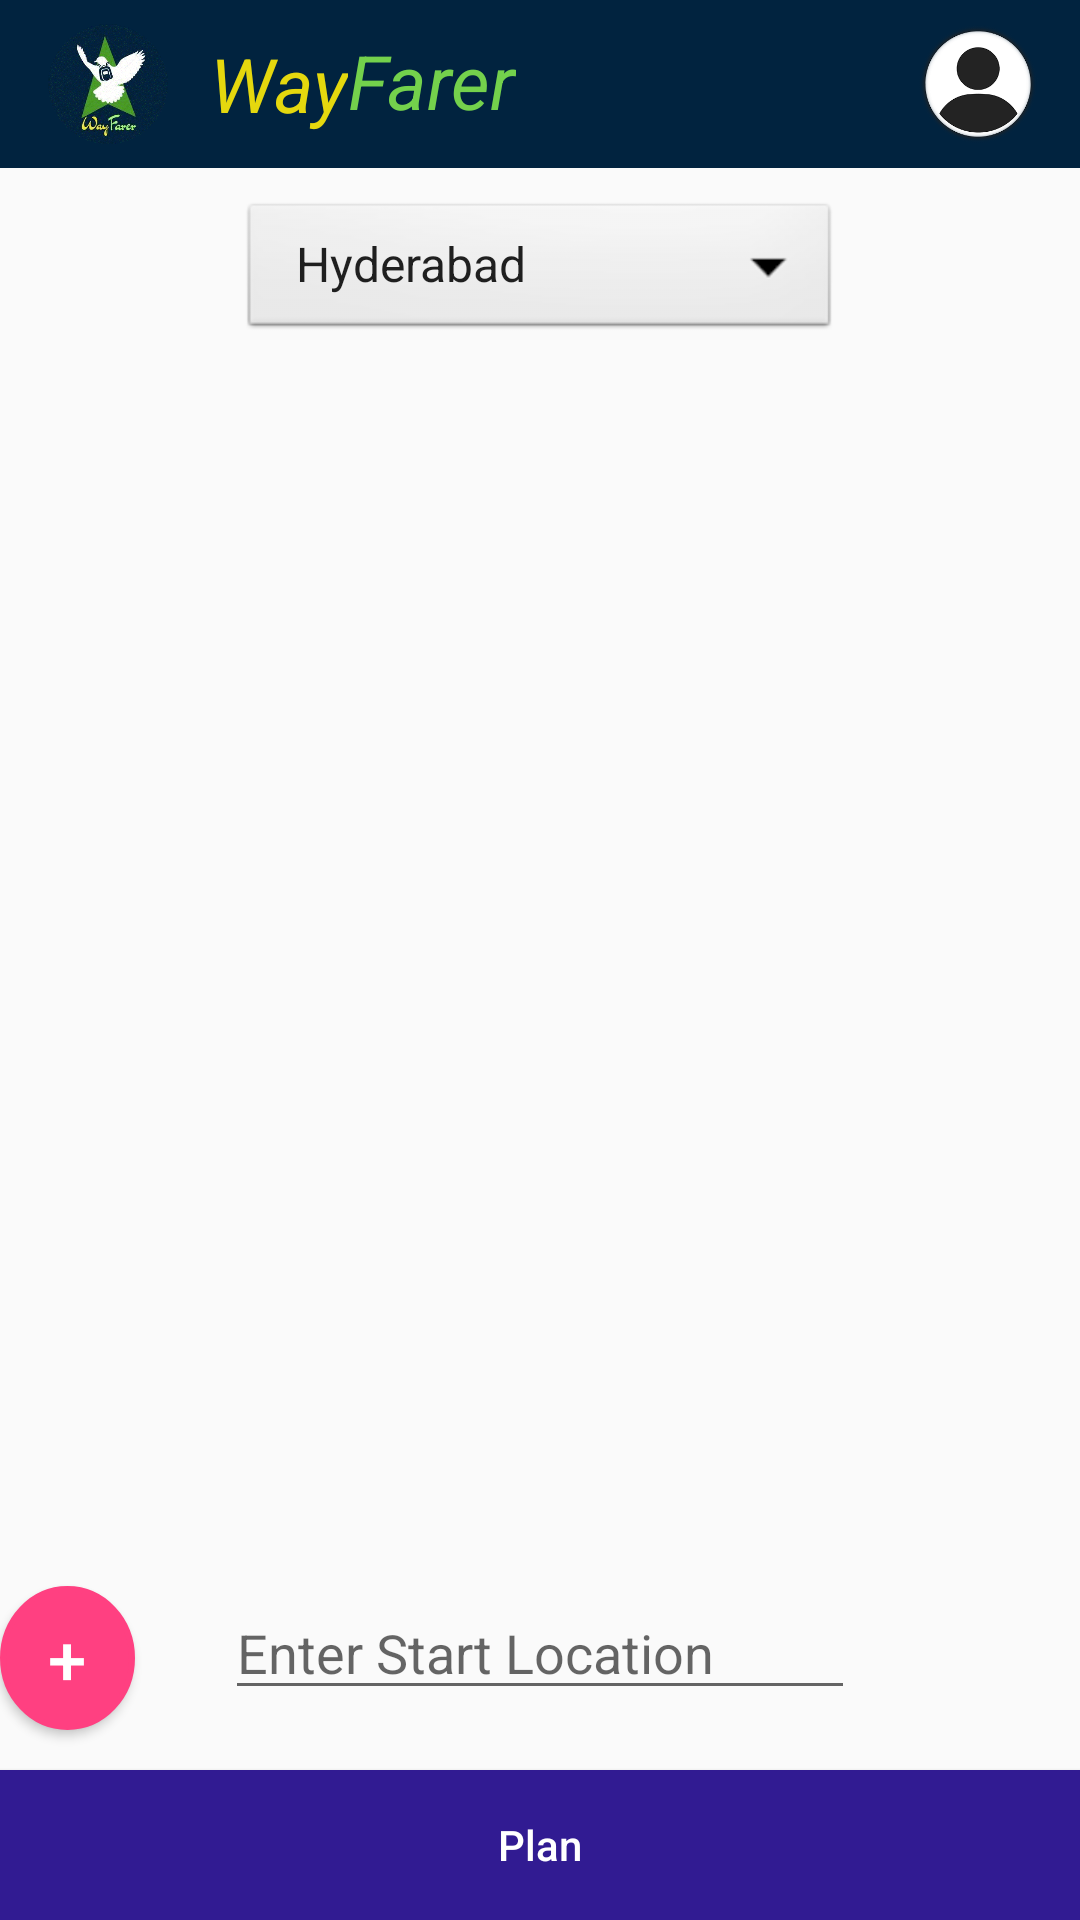

The Android layout XML behind this screen, and the referenced resources:
<!-- AndroidManifest.xml: application theme AppTheme -->
<!-- res/layout/activity_main.xml -->
<?xml version="1.0" encoding="utf-8"?>


<RelativeLayout
    xmlns:android="http://schemas.android.com/apk/res/android"
    xmlns:app="http://schemas.android.com/apk/res-auto"
    xmlns:tools="http://schemas.android.com/tools"
    android:layout_width="match_parent"
    android:layout_height="match_parent"
    tools:context="com.application.microsoft.wayfarer.activities.MainActivity">

    <include
        layout = "@layout/app_bar"
        android:id="@+id/app_bar">
    </include>

    <Button
        android:id="@+id/btn"
        android:onClick="show"
        android:background="@drawable/login"
        android:layout_width="40sp"
        android:layout_height="40sp"
        android:layout_marginRight="14dp"
        app:layout_constraintRight_toRightOf="parent"
        app:layout_constraintTop_toTopOf="parent"
        app:layout_constraintLeft_toLeftOf="parent"
        android:layout_marginEnd="14dp"
        android:layout_marginBottom="8sp"
        android:layout_alignBottom="@+id/app_bar"
        android:layout_alignParentRight="true"
        android:layout_alignParentEnd="true" />


    <Spinner
        android:prompt="@string/country_prompt"
        android:entries="@array/country_arrays"
        android:id="@+id/spinner1"
        android:layout_width="230sp"
        android:layout_height="wrap_content"
        android:background="@android:drawable/btn_dropdown"
        android:spinnerMode="dropdown"
        tools:layout_editor_absoluteY="16dp"
        android:layout_marginLeft="80sp"
        android:layout_marginRight="80sp"
        android:layout_marginTop="10sp"
        android:layout_below="@+id/app_bar" />



    <RelativeLayout
        android:layout_width="match_parent"
        android:layout_height="match_parent"
        android:layout_alignParentLeft="true"
        android:layout_alignParentStart="true"
        android:layout_below="@+id/app_bar"
        android:layout_marginTop="55dp">

        <ScrollView
            android:layout_width="match_parent"
            android:layout_height="match_parent"
            android:layout_alignParentBottom="true"
            android:layout_centerHorizontal="true"
            android:layout_marginBottom="70dp"
            android:id="@+id/scrollView2">

            <GridView
                android:id="@+id/gridView"
                android:layout_width="fill_parent"
                android:layout_height="fill_parent"
                android:layout_margin="4dp"
                android:columnWidth="80dp"
                android:gravity="center"
                android:numColumns="3"
                android:verticalSpacing="10dp"
                android:stretchMode="columnWidth"
                android:horizontalSpacing="16dp"
                android:padding="16dp"
                android:clipToPadding="false">
            </GridView>

        </ScrollView>

        <Button
            android:id="@+id/button"
            android:onClick="plan"
            android:layout_width="wrap_content"
            android:layout_height="50sp"
            android:layout_alignParentBottom="true"
            android:layout_alignParentEnd="true"
            android:layout_alignParentLeft="true"
            android:layout_alignParentRight="true"
            android:layout_alignParentStart="true"
            android:textAllCaps="false"
            android:background="#311b92"
            android:textColor="#ffffff"

            android:text="Plan" />

        <EditText
            android:id="@+id/editText"
            android:layout_width="wrap_content"
            android:layout_height="wrap_content"
            android:layout_alignBottom="@+id/scrollView2"
            android:layout_centerHorizontal="true"
            android:ems="10"
            android:hint="Enter Start Location"
            android:inputType="textPersonName" />

        <Button
            android:id="@+id/plus_button"
            android:layout_width="45sp"
            android:layout_height="wrap_content"
            android:layout_alignTop="@+id/editText"
            android:layout_marginEnd="30dp"
            android:layout_marginRight="30dp"
            android:background="@drawable/circle_button"
            android:text="+"
            android:textColor="#FFFFFF"
            android:textSize="23sp" />


    </RelativeLayout>


</RelativeLayout>
<!-- res/layout/app_bar.xml (included above) -->
<?xml version="1.0" encoding="utf-8"?>


<android.support.v7.widget.Toolbar
    xmlns:android="http://schemas.android.com/apk/res/android"
    android:layout_width="match_parent"
    android:layout_height="?attr/actionBarSize"
    android:background="#01233f"
    android:popupTheme="@style/AppTheme.PopupOverlay"
    >
    <ImageView
        android:id="@+id/button1"
        android:onClick="show"
        android:layout_width="40sp"
        android:layout_height="40sp"
        android:background="@drawable/logo"
        />
    <TextView
        android:id="@+id/textView1"
        android:layout_marginLeft="30sp"
        android:layout_width="wrap_content"
        android:layout_height="wrap_content"
        android:text="Way"
        android:textStyle="italic"
        android:textColor="#e5d80e"
        android:textSize="25sp"
        />

    <TextView
        android:id="@+id/textView2"
        android:layout_marginLeft="0sp"
        android:layout_width="wrap_content"
        android:layout_height="wrap_content"
        android:text="Farer"
        android:includeFontPadding="false"
        android:textStyle="italic"
        android:textColor="#74d14c"
        android:textSize="25sp"/>

</android.support.v7.widget.Toolbar>
<!-- resources referenced by this layout -->
<resources>
  <string-array name="country_arrays">
          <item>Hyderabad</item>
          <item>Chennai</item>
          <item>Ahmedabad</item>
          <item>Delhi</item>
          <item>Mumbai</item>
          <item>Bangalore</item>
      </string-array>
  <!-- drawable circle_button (drawable) -->
  <shape xmlns:android="http://schemas.android.com/apk/res/android"
  
      android:shape = "oval">
      <stroke android:color="@color/colorAccent"
          android:width ="2dp"></stroke>
      <solid android:color="@color/colorAccent"></solid>
          <size android:width="50dp"
              android:height="35dp"></size>
  
  </shape>
  <!-- drawable login: jpg bitmap (drawable, 25087 bytes) -->
  <!-- drawable logo: jpg bitmap (drawable, 29891 bytes) -->
  <string name="country_prompt">Choose a city</string>
  <style name="AppTheme.PopupOverlay" parent="ThemeOverlay.AppCompat.Light" />
  <style name="AppTheme" parent="Theme.AppCompat.Light.NoActionBar">
          <item name="colorPrimary">@color/colorPrimary</item>
          <item name="colorPrimaryDark">@color/colorPrimaryDark</item>
          <item name="colorAccent">@color/colorAccent</item>
      </style>
  <color name="colorAccent">#FF4081</color>
  <color name="colorPrimary">#3F51B5</color>
  <color name="colorPrimaryDark">#303F9F</color>
</resources>
